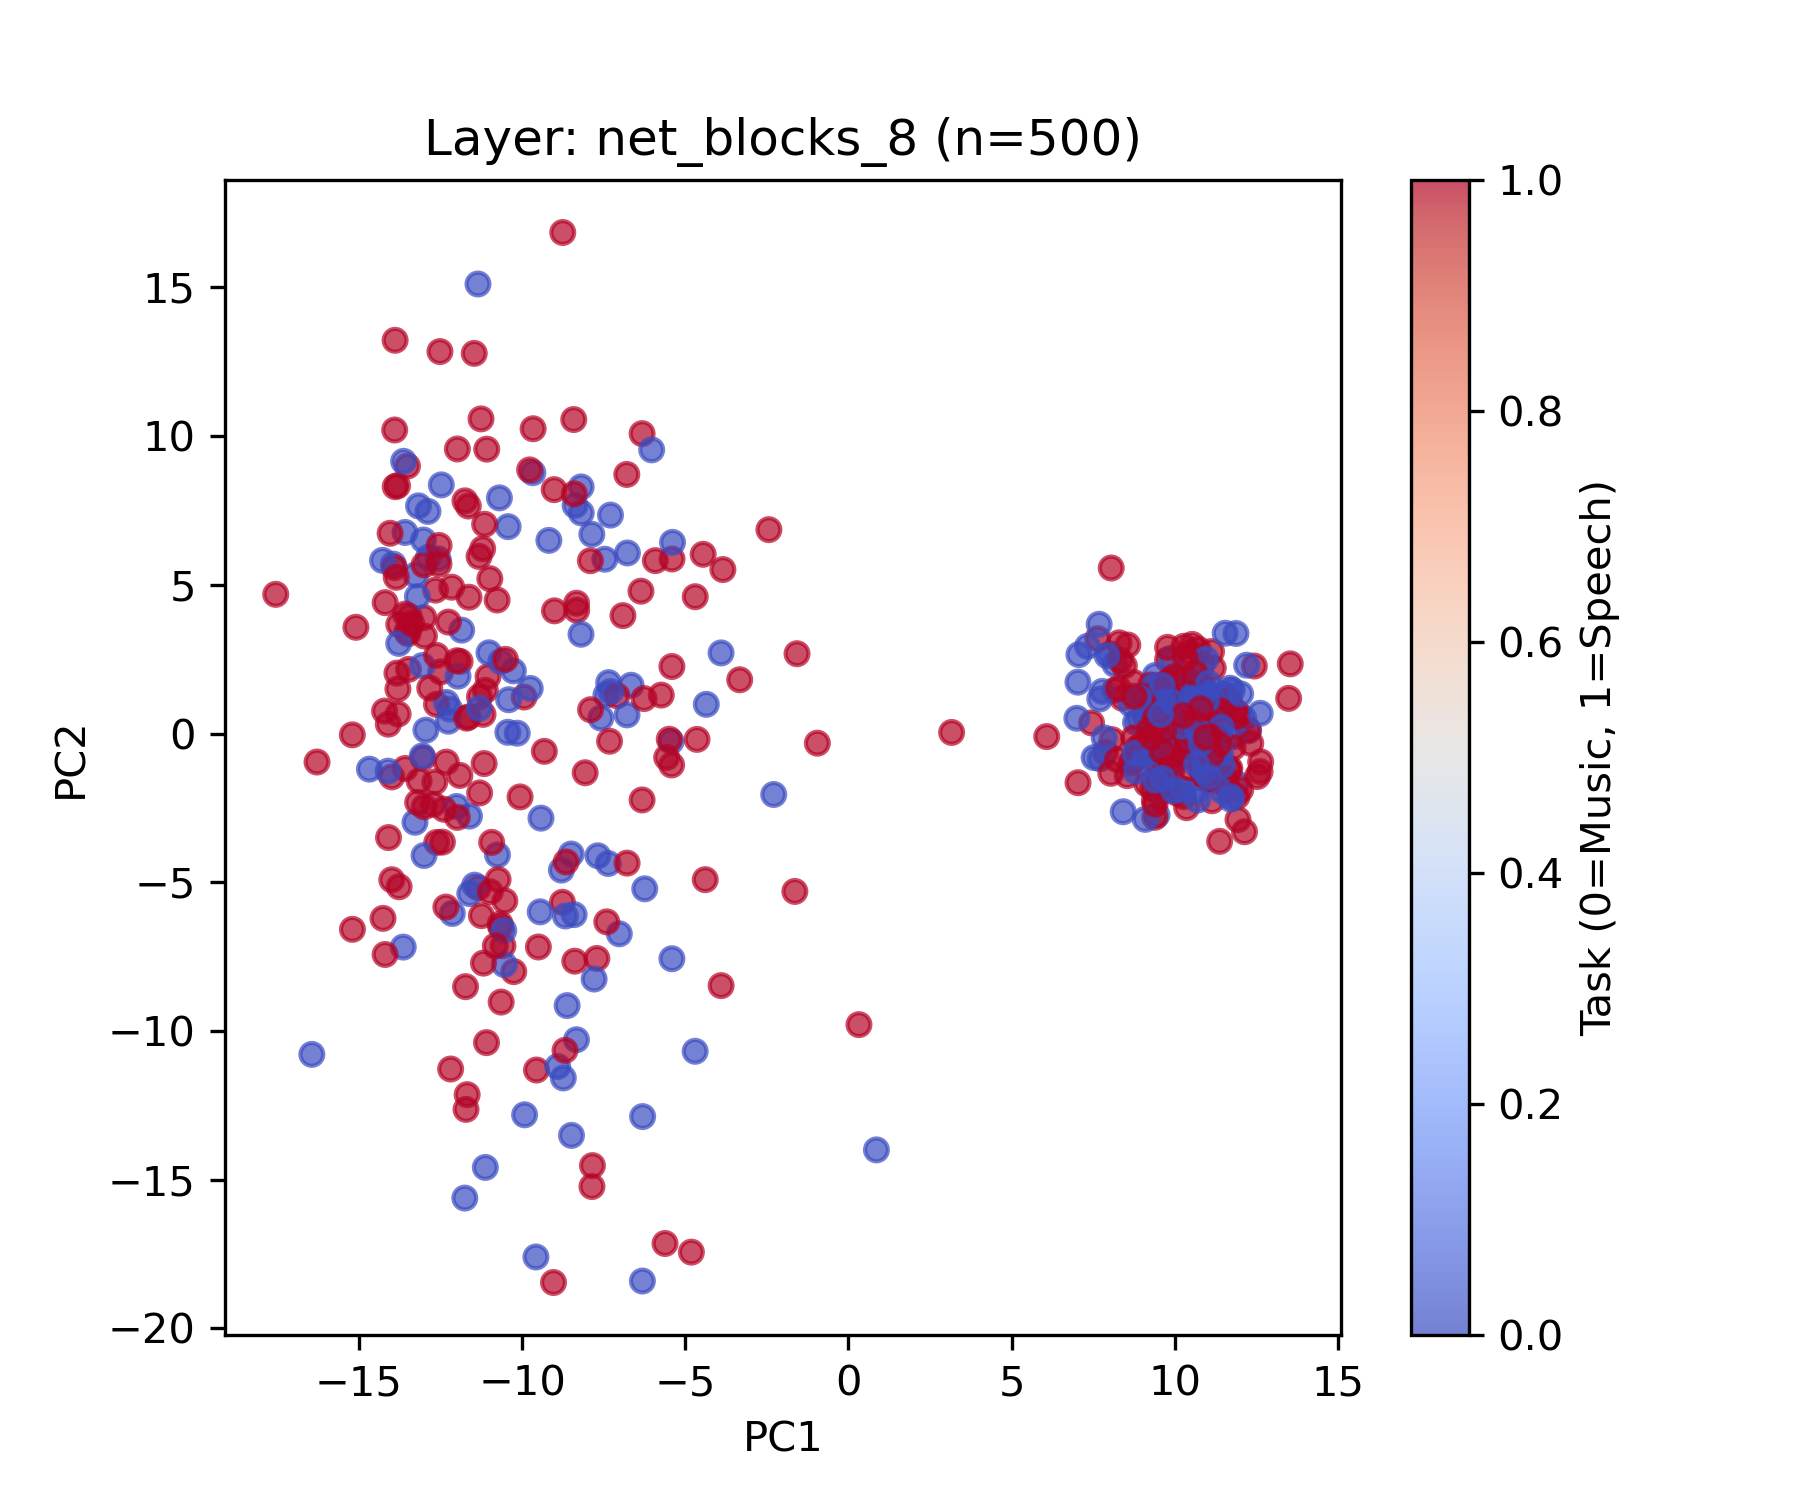

Values plotted in this chart, from the file beside it:
feature_file, task, pc1, pc2
000615_0002.npy, 0, -7.02, -6.735
000667_0001.npy, 1, -13.9, 10.21
001644_0000.npy, 1, -14.1, 0.3139
001689_0002.npy, 0, -13.28, -2.985
001929_0000.npy, 1, -11.12, 1.452
003535_0001.npy, 1, -10.25, -8.005
003624_0002.npy, 1, -12.65, 4.823
003776_0001.npy, 0, -7.586, 0.522
006394_0002.npy, 1, -13.5, 3.356
006463_0001.npy, 1, -13.2, -2.317
007377_0000.npy, 0, -5.432, -0.2663
007528_0002.npy, 1, -5.734, 1.292
009559_0000.npy, 1, -13.8, 1.499
010383_0000.npy, 1, -12.72, -2.38
010387_0002.npy, 1, -7.707, -7.564
010443_0000.npy, 0, -12.21, 0.8213
010809_0001.npy, 1, -11.04, 1.911
011672_0000.npy, 1, 3.162, 0.03605
011793_0002.npy, 1, -10.99, 5.207
011861_0001.npy, 0, -9.669, 8.771
012352_0000.npy, 1, -8.763, -5.675
012355_0001.npy, 0, -8.332, -10.3
012737_0002.npy, 0, -12.57, 5.872
013197_0001.npy, 0, -13.64, -7.181
013666_0000.npy, 0, -13.94, 5.696
013928_0000.npy, 1, -10.59, -7.137
014579_0002.npy, 1, -12.19, -11.28
017633_0001.npy, 1, -12.61, -3.662
018112_0000.npy, 1, -11.26, 10.58
018350_0001.npy, 0, -8.671, -6.136
020424_0000.npy, 1, -1.575, 2.684
022094_0002.npy, 1, -5.489, -0.193
022097_0000.npy, 1, -10.65, -6.507
022474_0002.npy, 1, -7.843, -14.53
022480_0001.npy, 0, -7.429, 1.3
024371_0000.npy, 1, -11.3, 1.234
025608_0000.npy, 0, -8.375, 7.671
026007_0000.npy, 1, -3.331, 1.807
026600_0000.npy, 0, 0.8589, -14
029040_0000.npy, 0, -6.659, 1.623
029744_0000.npy, 0, -11.85, 3.476
030095_0001.npy, 1, -9.937, 1.228
030740_0000.npy, 0, -8.794, -4.593
031042_0002.npy, 0, -5.408, -7.573
031356_0000.npy, 0, -11.61, -2.778
032438_0001.npy, 1, -13.48, 2.156
033064_0001.npy, 1, -13.89, 13.22
033064_0002.npy, 1, -12.52, 12.84
033069_0001.npy, 1, -12.49, 2.073
036099_0001.npy, 0, -7.463, 5.861
036302_0001.npy, 1, -6.908, 3.965
036616_0001.npy, 1, -9.557, -11.31
038352_0000.npy, 1, -11.2, 0.6443
038361_0000.npy, 0, -10.15, 0.01127
038781_0001.npy, 1, -15.2, -6.584
040147_0000.npy, 1, -5.569, -0.8052
040244_0001.npy, 0, -13.26, 5.332
042138_0001.npy, 1, -0.9518, -0.3244
043521_0001.npy, 1, -13.15, -1.594
043596_0000.npy, 0, -14.68, -1.198
... 440 more rows
